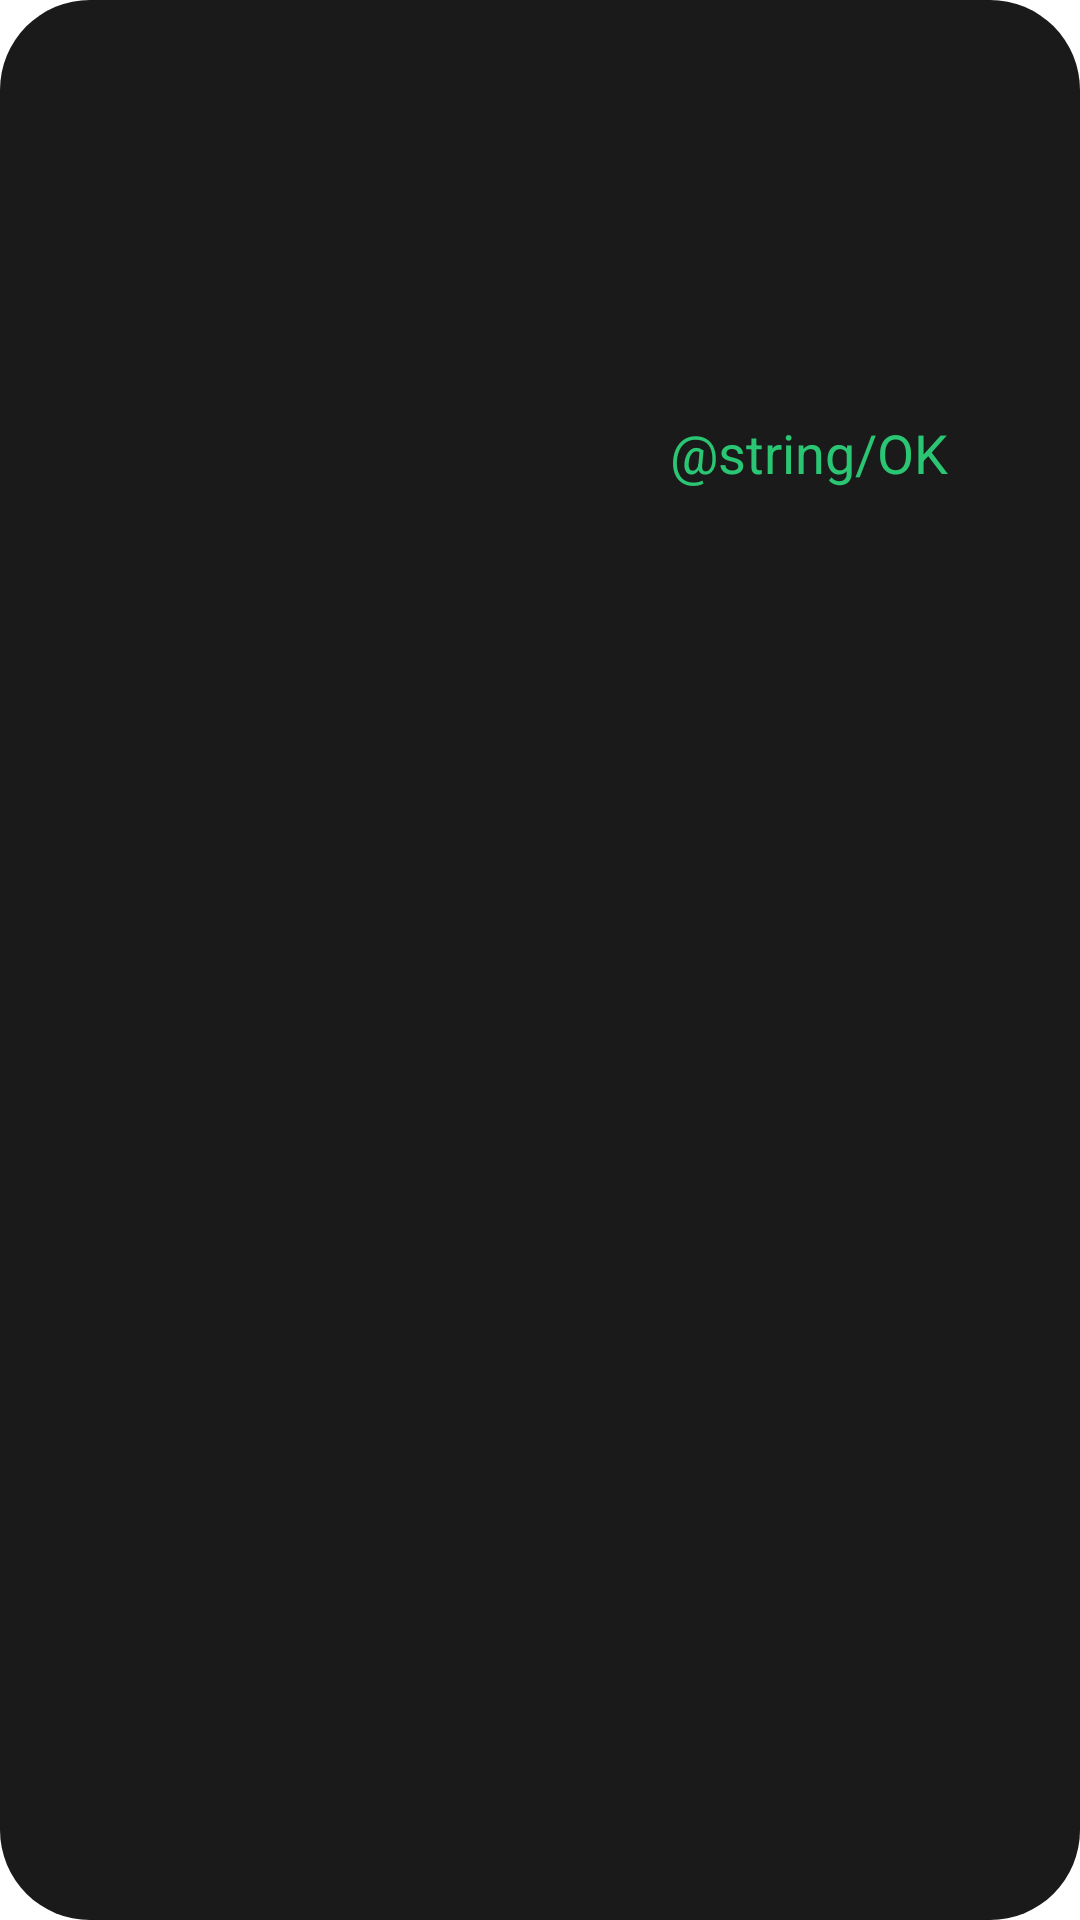

Layout XML and referenced resources for this Android screen:
<!-- AndroidManifest.xml: application theme Theme.TMessages.Start -->
<!-- res/layout/sbdv_alert_dialog.xml -->
<?xml version="1.0" encoding="utf-8"?>
<androidx.constraintlayout.widget.ConstraintLayout xmlns:android="http://schemas.android.com/apk/res/android"
    xmlns:app="http://schemas.android.com/apk/res-auto"
    xmlns:tools="http://schemas.android.com/tools"
    android:layout_width="wrap_content"
    android:layout_height="wrap_content"
    android:background="@drawable/alert_dialog_background"
    android:padding="@dimen/margin_default_large">

    <TextView
        android:id="@+id/alertTitle"
        android:layout_width="wrap_content"
        android:layout_height="wrap_content"
        android:textColor="#FFFF"
        android:textSize="@dimen/sbdv_alert_title_text_size"
        app:layout_constraintStart_toStartOf="parent"
        app:layout_constraintTop_toTopOf="parent"
        tools:text="@string/RestoreEmailSentTitle" />

    <TextView
        android:id="@+id/alertMessage"
        android:layout_width="wrap_content"
        android:layout_height="wrap_content"
        android:layout_marginTop="@dimen/sbdv_alert_message_margin"
        android:layout_marginEnd="@dimen/sbdv_alert_message_margin"
        android:textColor="@color/white_alpha_90"
        android:textSize="@dimen/sbdv_alert_message_text_size"
        app:layout_constraintStart_toStartOf="parent"
        app:layout_constraintTop_toBottomOf="@id/alertTitle"
        tools:text="@string/RestoreEmailSent" />

    <TextView
        android:id="@+id/negativeButton"
        android:layout_width="wrap_content"
        android:layout_height="wrap_content"
        android:layout_marginTop="@dimen/sbdv_alert_button_margin_top"
        android:layout_marginEnd="16dp"
        android:background="@drawable/sbdv_selector_focusable_button_24"
        android:padding="@dimen/sbdv_alert_button_padding"
        android:text="@string/Cancel"
        android:textColor="#2AC673"
        android:textSize="@dimen/sbdv_alert_message_text_size"
        android:visibility="gone"
        app:layout_constraintEnd_toStartOf="@id/positiveButton"
        app:layout_constraintTop_toBottomOf="@id/alertMessage"
        tools:visibility="visible" />

    <TextView
        android:id="@+id/positiveButton"
        android:layout_width="wrap_content"
        android:layout_height="wrap_content"
        android:layout_marginTop="@dimen/sbdv_alert_button_margin_top"
        android:background="@drawable/sbdv_selector_focusable_button_24"
        android:padding="@dimen/sbdv_alert_button_padding"
        android:text="@string/OK"
        android:textColor="#2AC673"
        android:textSize="@dimen/sbdv_alert_message_text_size"
        app:layout_constraintEnd_toEndOf="parent"
        app:layout_constraintTop_toBottomOf="@id/alertMessage" />

</androidx.constraintlayout.widget.ConstraintLayout>
<!-- resources referenced by this layout -->
<resources>
  <color name="white_alpha_90">#90ffffff</color>
  <dimen name="margin_default_large">32dp</dimen>
  <dimen name="sbdv_alert_button_margin_top">18dp</dimen>
  <dimen name="sbdv_alert_button_padding">12dp</dimen>
  <dimen name="sbdv_alert_message_margin">20dp</dimen>
  <dimen name="sbdv_alert_message_text_size">18sp</dimen>
  <dimen name="sbdv_alert_title_text_size">24sp</dimen>
  <!-- drawable alert_dialog_background (drawable) -->
  <?xml version="1.0" encoding="utf-8"?>
  <shape xmlns:android="http://schemas.android.com/apk/res/android">
  	<solid android:color="#1A1A1A"/>
  	<corners android:radius="@dimen/alert_dialog_background_corner_radius"/>
  </shape>
  <!-- drawable sbdv_selector_focusable_button_24 (drawable) -->
  <?xml version="1.0" encoding="utf-8"?>
  <ripple xmlns:android="http://schemas.android.com/apk/res/android"
      android:color="@color/sbdv_white_28">
      <item android:id="@android:id/mask">
          <shape>
              <solid android:color="@color/sbdv_white_28" />
              <corners android:radius="@dimen/toggle_button_corner_radius" />
          </shape>
      </item>
      <item>
          <selector>
              <item
                  android:drawable="@drawable/sbdv_selector_focusable_focused_button_24"
                  android:state_focused="true" />
          </selector>
      </item>
  </ripple>
  <style name="Theme.TMessages.Start" parent="@style/Theme.AppCompat.Light.NoActionBar">
          <item name="android:windowActionBar">false</item>
          <item name="android:windowNoTitle">true</item>
          <item name="android:actionBarStyle">@style/ActionBar.Transparent.TMessages.Start</item>
          <item name="android:colorBackground">@android:color/white</item>
          <item name="android:windowBackground">@android:color/white</item>
          <item name="android:windowContentOverlay">@null</item>
          <item name="android:textViewStyle">@style/MyTextViewStyle</item>
      </style>
  <dimen name="alert_dialog_background_corner_radius">30dp</dimen>
  <color name="sbdv_white_28">#47FFFFFF</color>
  <dimen name="toggle_button_corner_radius">@dimen/button_corner_radius</dimen>
  <!-- drawable sbdv_selector_focusable_focused_button_24 (drawable) -->
  <?xml version="1.0" encoding="utf-8"?>
  <shape xmlns:android="http://schemas.android.com/apk/res/android"
      android:shape="rectangle">
      <stroke
          android:width="@dimen/sbdv_widget_selector_width"
          android:color="@color/sbdv_widget_selector" />
      <corners android:radius="@dimen/toggle_button_corner_radius" />
  </shape>
  <style name="ActionBar.Transparent.TMessages.Start" parent="android:style/Widget.Holo.Light.ActionBar">
          <item name="android:background">#ff527da3</item>
          <item name="android:logo">@drawable/transparent</item>
          <item name="android:title">""</item>
      </style>
  <style name="MyTextViewStyle" parent="android:Widget.Holo.Light.TextView">
          <item name="android:hyphenationFrequency">none</item>
      </style>
  <dimen name="button_corner_radius">24dp</dimen>
  <dimen name="sbdv_widget_selector_width">4dp</dimen>
  <color name="sbdv_widget_selector">#21A038</color>
</resources>
